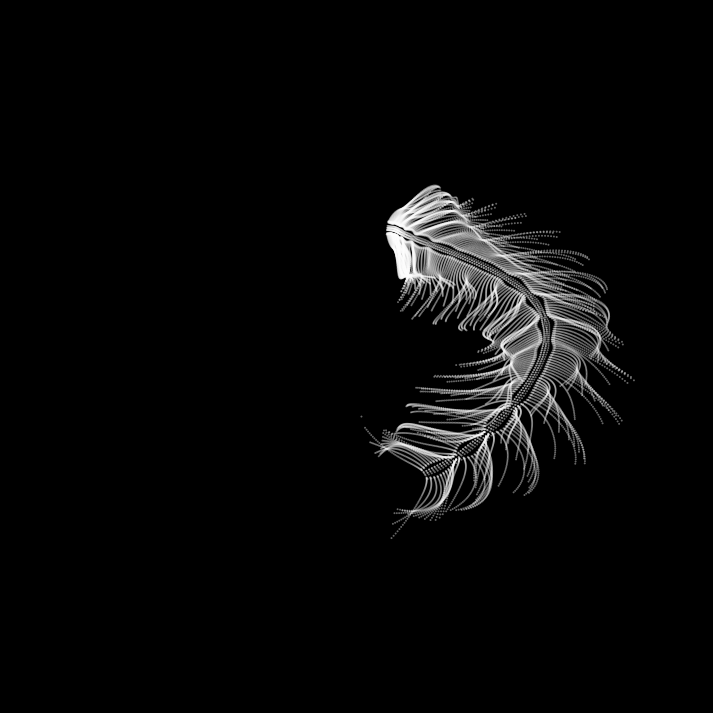

This chart was generated by the following Python code:
import numpy as np
import matplotlib.pyplot as plt
import matplotlib.animation as animation

# 初始化参数
fig, ax = plt.subplots(figsize=(9, 9))
fig.patch.set_facecolor('k')
ax.set_facecolor('k')
ax.set_xlim(0, 400)
ax.set_ylim(0, 400)
ax.set_aspect('equal')
ax.axis('off')

# 初始化点
i = np.arange(0, int(2e4) + 1)
x = np.mod(i, 100)
y = np.floor(i / 100)
k = x / 4 - 12.5
e = y / 9 + 5
o = np.linalg.norm(np.vstack([k, e]), axis=0) / 9

scat = ax.scatter([], [], s=2, c='w', marker='o', edgecolors='none', alpha=0.4)

t = [0]  # 用列表以便在 update 中修改

def update(frame):
    t[0] += np.pi / 90
    q = x + 99 + np.tan(1. / (k + 1e-8)) + o * k * (np.cos(e * 9) / 4 + np.cos(y / 2)) * np.sin(o * 4 - t[0])
    c = o * e / 30 - t[0] / 8
    px = (q * 0.7 * np.sin(c)) + 9 * np.cos(y / 19 + t[0]) + 200
    py = 200 + (q / 2 * np.cos(c))
    scat.set_offsets(np.c_[px, py])
    return scat,

ani = animation.FuncAnimation(
    fig, update, interval=16, blit=True
)

plt.show() 